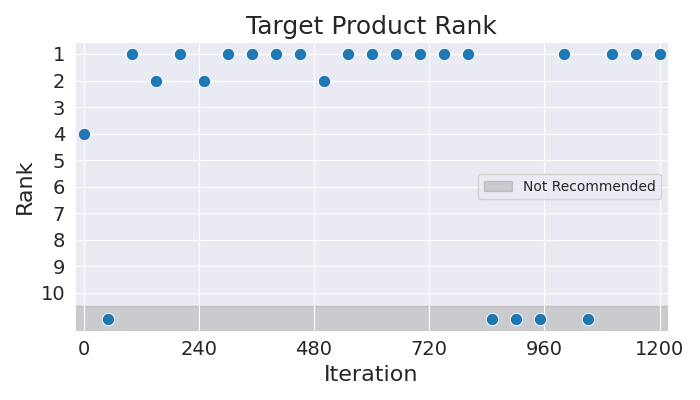

Source data for this figure (header and first rows):
Iteration, Rank
0, 4
50, 11
100, 1
150, 2
200, 1
250, 2
300, 1
350, 1
400, 1
450, 1
500, 2
550, 1
600, 1
650, 1
700, 1
750, 1
800, 1
850, 11
900, 11
950, 11
1000, 1
1050, 11
1100, 1
1150, 1
1200, 1
